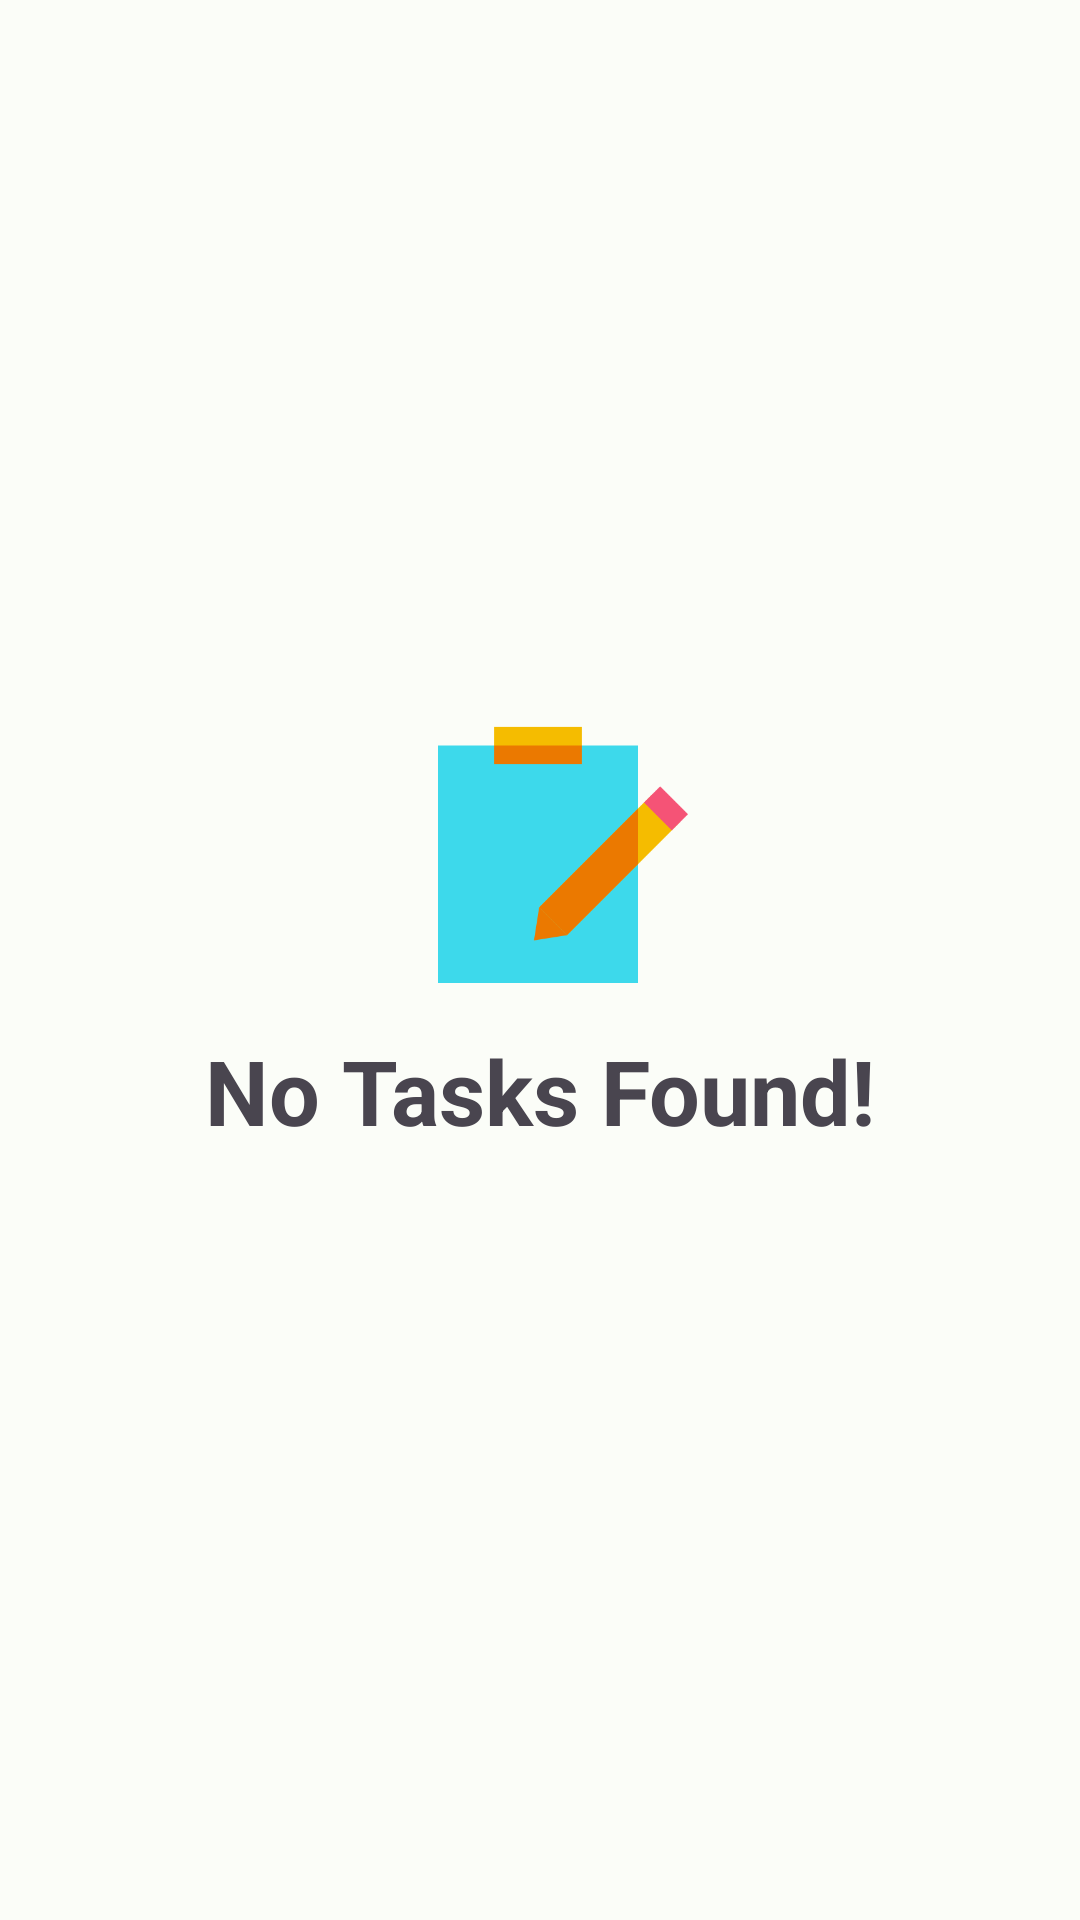

Reconstruct the res/layout file that produces this screen, plus the resources it refers to.
<!-- AndroidManifest.xml: application theme AppTheme -->
<!-- res/layout/empty_state_tasklist.xml -->
<?xml version="1.0" encoding="utf-8"?>
<androidx.constraintlayout.widget.ConstraintLayout xmlns:android="http://schemas.android.com/apk/res/android"
    android:layout_width="match_parent"
    android:layout_height="match_parent"
    xmlns:app="http://schemas.android.com/apk/res-auto">

    <ImageView
        android:id="@+id/imageView"
        android:layout_width="100dp"
        android:layout_height="100dp"
        android:layout_marginTop="236dp"
        android:src="@drawable/no_task"
        app:layout_constraintEnd_toEndOf="parent"
        app:layout_constraintHorizontal_bias="0.498"
        app:layout_constraintStart_toStartOf="parent"
        app:layout_constraintTop_toTopOf="parent" />

    <TextView
        android:layout_marginTop="4dp"
        android:id="@+id/textView4"
        android:layout_width="0dp"
        android:layout_height="wrap_content"
        android:layout_marginBottom="220dp"
        android:text="No Tasks Found!"
        android:textAlignment="center"
        android:textSize="30sp"
        android:textStyle="bold"
        app:layout_constraintBottom_toBottomOf="parent"
        app:layout_constraintEnd_toEndOf="parent"
        app:layout_constraintHorizontal_bias="0.0"
        app:layout_constraintStart_toStartOf="parent"
        app:layout_constraintTop_toBottomOf="@+id/imageView"
        app:layout_constraintVertical_bias="0.084" />



</androidx.constraintlayout.widget.ConstraintLayout>
<!-- resources referenced by this layout -->
<resources>
  <!-- drawable no_task: png bitmap (drawable-v24, 9156 bytes) -->
  <style name="AppTheme" parent="Theme.Material3.DayNight">
          <item name="colorPrimary">@color/md_theme_light_primary</item>
          <item name="colorOnPrimary">@color/md_theme_light_onPrimary</item>
          <item name="colorPrimaryContainer">@color/md_theme_light_primaryContainer</item>
          <item name="colorOnPrimaryContainer">@color/md_theme_light_onPrimaryContainer</item>
          <item name="colorSecondary">@color/md_theme_light_secondary</item>
          <item name="colorOnSecondary">@color/md_theme_light_onSecondary</item>
          <item name="colorSecondaryContainer">@color/md_theme_light_secondaryContainer</item>
          <item name="colorOnSecondaryContainer">@color/md_theme_light_onSecondaryContainer</item>
          <item name="colorTertiary">@color/md_theme_light_tertiary</item>
          <item name="colorOnTertiary">@color/md_theme_light_onTertiary</item>
          <item name="colorTertiaryContainer">@color/md_theme_light_tertiaryContainer</item>
          <item name="colorOnTertiaryContainer">@color/md_theme_light_onTertiaryContainer</item>
          <item name="colorError">@color/md_theme_light_error</item>
          <item name="colorErrorContainer">@color/md_theme_light_errorContainer</item>
          <item name="colorOnError">@color/md_theme_light_onError</item>
          <item name="colorOnErrorContainer">@color/md_theme_light_onErrorContainer</item>
          <item name="android:colorBackground">@color/md_theme_light_background</item>
          <item name="colorOnBackground">@color/md_theme_light_onBackground</item>
          <item name="colorSurface">@color/md_theme_light_surface</item>
          <item name="colorOnSurface">@color/md_theme_light_onSurface</item>
          <item name="colorSurfaceVariant">@color/md_theme_light_surfaceVariant</item>
          <item name="colorOnSurfaceVariant">@color/md_theme_light_onSurfaceVariant</item>
          <item name="colorOutline">@color/md_theme_light_outline</item>
          <item name="colorOnSurfaceInverse">@color/md_theme_light_inverseOnSurface</item>
          <item name="colorSurfaceInverse">@color/md_theme_light_inverseSurface</item>
          <item name="colorPrimaryInverse">@color/md_theme_light_inversePrimary</item>
  
      </style>
  <color name="md_theme_light_primary">#006D3D</color>
  <color name="md_theme_light_onPrimary">#FFFFFF</color>
  <color name="md_theme_light_primaryContainer">#97F7B7</color>
  <color name="md_theme_light_onPrimaryContainer">#00210F</color>
  <color name="md_theme_light_secondary">#4F6354</color>
  <color name="md_theme_light_onSecondary">#FFFFFF</color>
  <color name="md_theme_light_secondaryContainer">#D2E8D4</color>
  <color name="md_theme_light_onSecondaryContainer">#0D1F13</color>
  <color name="md_theme_light_tertiary">#3B6470</color>
  <color name="md_theme_light_onTertiary">#FFFFFF</color>
  <color name="md_theme_light_tertiaryContainer">#BEEAF7</color>
  <color name="md_theme_light_onTertiaryContainer">#001F26</color>
  <color name="md_theme_light_error">#BA1A1A</color>
  <color name="md_theme_light_errorContainer">#FFDAD6</color>
  <color name="md_theme_light_onError">#FFFFFF</color>
  <color name="md_theme_light_onErrorContainer">#410002</color>
  <color name="md_theme_light_background">#FBFDF8</color>
  <color name="md_theme_light_onBackground">#191C1A</color>
  <color name="md_theme_light_surface">#FBFDF8</color>
  <color name="md_theme_light_onSurface">#191C1A</color>
  <color name="md_theme_light_surfaceVariant">#DCE5DB</color>
  <color name="md_theme_light_onSurfaceVariant">#414942</color>
  <color name="md_theme_light_outline">#717971</color>
  <color name="md_theme_light_inverseOnSurface">#F0F1EC</color>
  <color name="md_theme_light_inverseSurface">#2E312E</color>
  <color name="md_theme_light_inversePrimary">#7BDA9C</color>
</resources>
